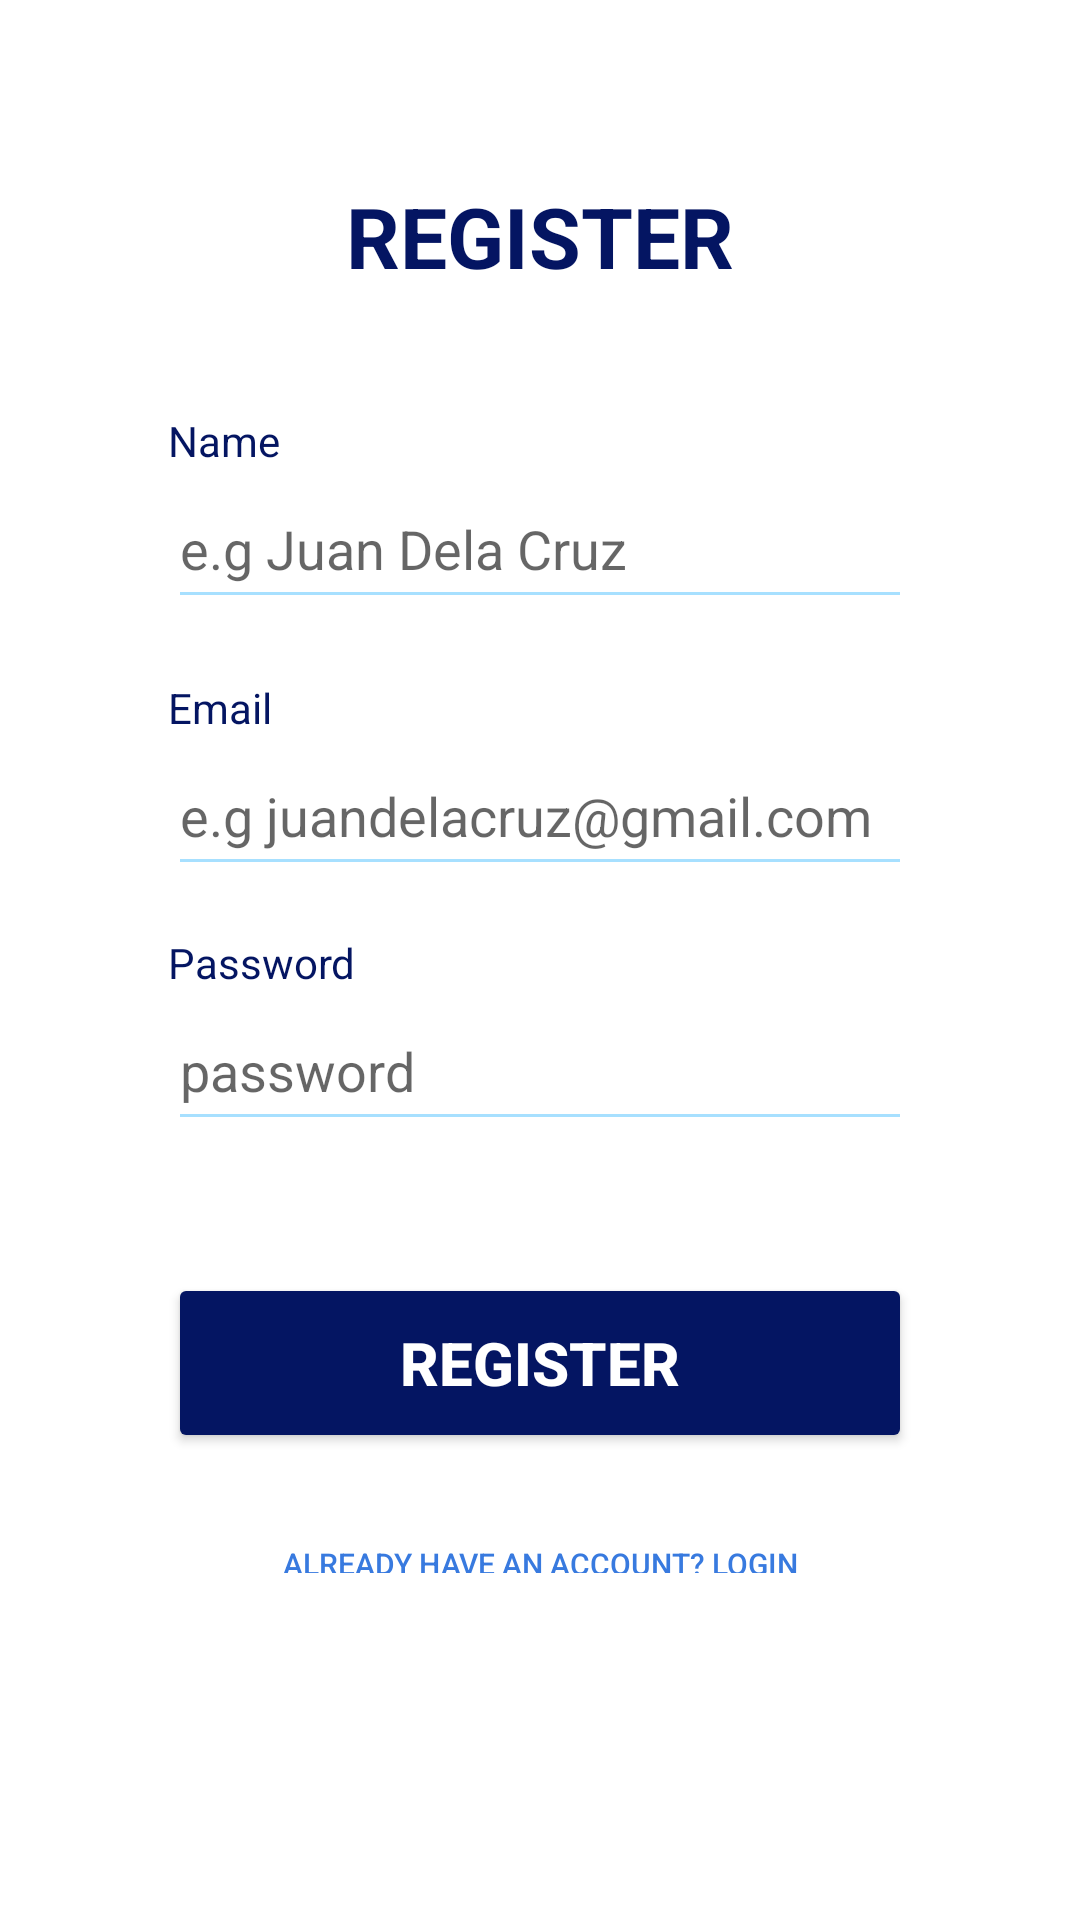

The Android layout XML behind this screen, and the referenced resources:
<!-- AndroidManifest.xml: application theme AppTheme -->
<!-- res/layout/activity_register.xml -->
<?xml version="1.0" encoding="utf-8"?>

<androidx.constraintlayout.widget.ConstraintLayout xmlns:android="http://schemas.android.com/apk/res/android"
    xmlns:app="http://schemas.android.com/apk/res-auto"
    xmlns:tools="http://schemas.android.com/tools"
    android:background="#FFFFFF"
    android:layout_width="match_parent"
    android:layout_height="match_parent"
    tools:context=".RegisterActivity">

    <TextView
        android:id="@+id/textView3"
        android:layout_width="0dp"
        android:layout_height="wrap_content"
        android:layout_marginStart="56dp"
        android:layout_marginLeft="56dp"
        android:layout_marginTop="16dp"
        android:text="Password"

        android:textColor="#041562"
        app:layout_constraintStart_toStartOf="parent"
        app:layout_constraintTop_toBottomOf="@+id/registerEmail" />

    <TextView
        android:id="@+id/textView6"
        android:layout_width="0dp"
        android:layout_height="wrap_content"
        android:layout_marginTop="60dp"
        android:text="REGISTER"
        android:textColor="#041562"
        android:textSize="28dp"
        android:textStyle="bold"
        android:gravity="center_horizontal"
        app:layout_constraintEnd_toEndOf="parent"
        app:layout_constraintStart_toStartOf="parent"
        app:layout_constraintTop_toTopOf="parent" />

    <TextView
        android:id="@+id/textView7"
        android:layout_width="0dp"
        android:layout_height="wrap_content"
        android:layout_marginStart="56dp"
        android:layout_marginLeft="56dp"
        android:layout_marginTop="40dp"
        android:text="Name"
        android:textColor="#041562"
        app:layout_constraintStart_toStartOf="parent"
        app:layout_constraintTop_toBottomOf="@+id/textView6" />

    <EditText
        android:id="@+id/registerName"
        android:layout_width="0dp"
        android:layout_height="50dp"
        android:layout_marginStart="56dp"
        android:layout_marginLeft="56dp"
        android:layout_marginEnd="56dp"
        android:layout_marginRight="56dp"
        android:backgroundTint="#A7E0FF"
        android:ems="10"
        android:hint="e.g Juan Dela Cruz"
        android:inputType="textPersonName"
        android:textColor="#2B2D5C"
        app:layout_constraintEnd_toEndOf="parent"
        app:layout_constraintStart_toStartOf="parent"
        app:layout_constraintTop_toBottomOf="@+id/textView7" />

    <Button
        android:id="@+id/registerButton"
        android:layout_width="0dp"
        android:layout_height="60dp"
        android:layout_marginStart="56dp"
        android:layout_marginLeft="56dp"
        android:layout_marginTop="44dp"
        android:layout_marginEnd="56dp"
        android:layout_marginRight="56dp"
        android:backgroundTint="#041562"
        android:text="REGISTER"
        android:textColor="#FFFFFF"
        android:textSize="20sp"
        android:textStyle="bold"
        app:layout_constraintEnd_toEndOf="parent"
        app:layout_constraintStart_toStartOf="parent"
        app:layout_constraintTop_toBottomOf="@+id/registerPassword" />

    <Button
        android:id="@+id/registerLoginButton"
        style="@style/Widget.AppCompat.Button.Borderless"
        android:layout_width="0dp"
        android:layout_height="30dp"
        android:layout_marginStart="72dp"
        android:layout_marginLeft="72dp"
        android:layout_marginTop="20dp"
        android:layout_marginEnd="72dp"
        android:layout_marginRight="72dp"
        android:text="Already have an account? Login"
        android:textColor="#387ADF"
        android:textSize="10dp"
        app:layout_constraintEnd_toEndOf="parent"
        app:layout_constraintHorizontal_bias="0.166"
        app:layout_constraintStart_toStartOf="parent"
        app:layout_constraintTop_toBottomOf="@+id/registerButton" />

    <EditText
        android:id="@+id/registerEmail"
        android:layout_width="0dp"
        android:layout_height="50dp"
        android:layout_marginStart="56dp"
        android:layout_marginLeft="56dp"
        android:layout_marginEnd="56dp"
        android:layout_marginRight="56dp"
        android:backgroundTint="#A7E0FF"
        android:ems="10"
        android:hint="e.g juandelacruz@gmail.com"
        android:inputType="textEmailAddress"
        android:textColor="#2B2D5C"
        app:layout_constraintEnd_toEndOf="parent"
        app:layout_constraintHorizontal_bias="0.0"
        app:layout_constraintStart_toStartOf="parent"
        app:layout_constraintTop_toBottomOf="@+id/textView5" />

    <EditText
        android:id="@+id/registerPassword"
        android:layout_width="0dp"
        android:layout_height="50dp"
        android:layout_marginStart="56dp"
        android:layout_marginLeft="56dp"
        android:layout_marginEnd="56dp"
        android:layout_marginRight="56dp"
        android:backgroundTint="#A7E0FF"
        android:ems="10"
        android:hint="password"
        android:inputType="textPassword"
        android:textColor="#2B2D5C"
        app:layout_constraintEnd_toEndOf="parent"
        app:layout_constraintHorizontal_bias="0.0"
        app:layout_constraintStart_toStartOf="parent"
        app:layout_constraintTop_toBottomOf="@+id/textView3" />

    <TextView
        android:id="@+id/textView5"
        android:layout_width="0dp"
        android:layout_height="wrap_content"
        android:layout_marginStart="56dp"
        android:layout_marginLeft="56dp"
        android:layout_marginTop="20dp"
        android:text="Email"
        android:textColor="#041562"
        app:layout_constraintStart_toStartOf="parent"
        app:layout_constraintTop_toBottomOf="@+id/registerName" />
</androidx.constraintlayout.widget.ConstraintLayout>
<!-- resources referenced by this layout -->
<resources>
  <style name="AppTheme" parent="Theme.AppCompat.Light.DarkActionBar">
          
          <item name="colorPrimary">#041562</item>
          <item name="colorPrimaryDark">#2B2D5C</item>
          <item name="colorAccent">#A7E0FF</item>
      </style>
</resources>
